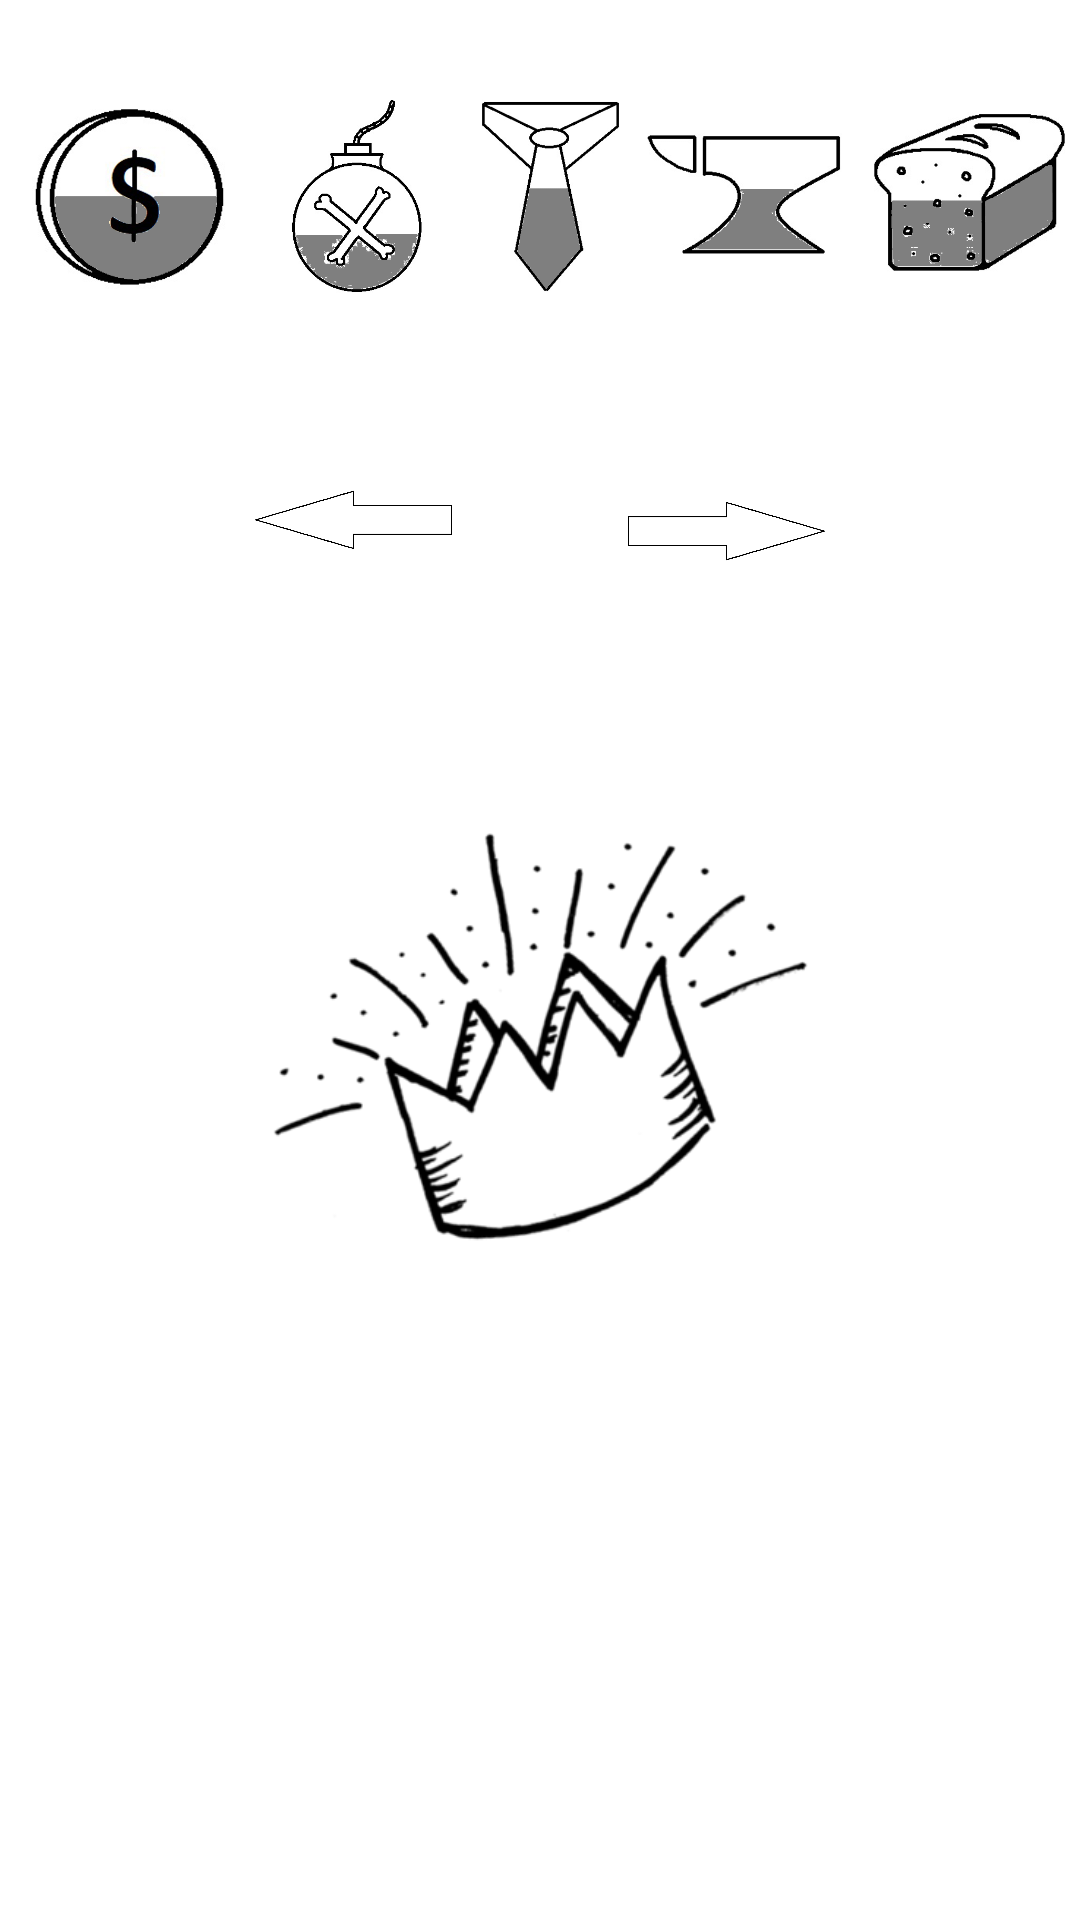

Android layout source for this screen:
<!-- AndroidManifest.xml: application theme Theme.MyGame -->
<!-- res/layout/activity_job_online.xml -->
<?xml version="1.0" encoding="utf-8"?>
<androidx.constraintlayout.widget.ConstraintLayout xmlns:android="http://schemas.android.com/apk/res/android"
    xmlns:app="http://schemas.android.com/apk/res-auto"
    xmlns:tools="http://schemas.android.com/tools"
    android:layout_width="match_parent"
    android:layout_height="match_parent"
    android:background="#FFFFFF"
    android:clipChildren="false"
    android:clipToPadding="false"
    android:id="@+id/fullscreen">

    <ImageView
        android:id="@+id/imageViewCorona"
        android:layout_width="181dp"
        android:layout_height="181dp"
        app:layout_constraintBottom_toBottomOf="parent"
        app:layout_constraintEnd_toEndOf="parent"
        app:layout_constraintStart_toStartOf="parent"
        app:layout_constraintTop_toTopOf="parent"
        app:layout_constraintVertical_bias="0.556"
        app:srcCompat="@drawable/corona" />

    <androidx.constraintlayout.widget.ConstraintLayout
        android:id="@+id/constraintLayout"
        android:layout_width="match_parent"
        android:layout_height="130dp"
        android:background="@color/white"
        app:layout_constraintEnd_toEndOf="parent"
        app:layout_constraintHorizontal_bias="1.0"
        app:layout_constraintStart_toStartOf="parent"
        app:layout_constraintTop_toTopOf="parent">

        <ImageView
            android:id="@+id/imageViewBreadUnderwrite"
            android:layout_width="65dp"
            android:layout_height="31dp"
            android:layout_marginEnd="19dp"
            android:visibility="invisible"
            app:layout_constraintBottom_toBottomOf="parent"
            app:layout_constraintEnd_toEndOf="parent"
            app:layout_constraintHorizontal_bias="0.5"
            app:layout_constraintStart_toEndOf="@+id/imageViewAnvilUnderwrite"
            app:layout_constraintTop_toBottomOf="@+id/imageViewBread"
            app:srcCompat="@drawable/underwrite" />

        <ImageView
            android:id="@+id/imageViewAnvil"
            android:layout_width="65dp"
            android:layout_height="65dp"
            android:layout_marginEnd="10dp"
            app:layout_constraintBottom_toBottomOf="parent"
            app:layout_constraintEnd_toStartOf="@+id/imageViewBread"
            app:layout_constraintHorizontal_bias="0.5"
            app:layout_constraintStart_toEndOf="@+id/imageViewTie"
            app:layout_constraintTop_toTopOf="parent"
            app:srcCompat="@drawable/anvil_third" />

        <ImageView
            android:id="@+id/imageViewCoin"
            android:layout_width="65dp"
            android:layout_height="65dp"
            android:layout_marginStart="25dp"
            app:layout_constraintBottom_toBottomOf="parent"
            app:layout_constraintEnd_toStartOf="@+id/imageViewBomb"
            app:layout_constraintHorizontal_bias="0.5"
            app:layout_constraintStart_toStartOf="parent"
            app:layout_constraintTop_toTopOf="parent"
            app:srcCompat="@drawable/coin_third" />

        <ImageView
            android:id="@+id/imageViewBomb"
            android:layout_width="65dp"
            android:layout_height="65dp"
            android:layout_marginStart="10dp"
            app:layout_constraintBottom_toBottomOf="parent"
            app:layout_constraintEnd_toStartOf="@+id/imageViewTie"
            app:layout_constraintHorizontal_bias="0.5"
            app:layout_constraintStart_toEndOf="@+id/imageViewCoin"
            app:layout_constraintTop_toTopOf="parent"
            app:srcCompat="@drawable/bomb_third" />

        <ImageView
            android:id="@+id/imageViewTie"
            android:layout_width="65dp"
            android:layout_height="65dp"
            app:layout_constraintBottom_toBottomOf="parent"
            app:layout_constraintEnd_toStartOf="@+id/imageViewAnvil"

            app:layout_constraintHorizontal_bias="0.5"
            app:layout_constraintStart_toEndOf="@+id/imageViewBomb"
            app:layout_constraintTop_toTopOf="parent"
            app:srcCompat="@drawable/tie_third" />

        <ImageView
            android:id="@+id/imageViewBread"
            android:layout_width="65dp"
            android:layout_height="65dp"
            android:layout_marginEnd="19dp"
            app:layout_constraintBottom_toBottomOf="parent"
            app:layout_constraintEnd_toEndOf="parent"
            app:layout_constraintHorizontal_bias="0.5"
            app:layout_constraintStart_toEndOf="@+id/imageViewAnvil"
            app:layout_constraintTop_toTopOf="parent"
            app:srcCompat="@drawable/bread_third" />

        <ImageView
            android:id="@+id/imageViewBombUnderwrite"
            android:layout_width="65dp"
            android:layout_height="31dp"
            android:layout_marginStart="10dp"
            android:visibility="invisible"
            app:layout_constraintBottom_toBottomOf="parent"
            app:layout_constraintEnd_toStartOf="@+id/imageViewTieUnderwrite"
            app:layout_constraintHorizontal_bias="0.5"
            app:layout_constraintStart_toEndOf="@+id/imageViewCoinUnderwrite"
            app:layout_constraintTop_toBottomOf="@+id/imageViewBomb"
            app:layout_constraintVertical_bias="0.0"
            app:srcCompat="@drawable/underwrite" />

        <ImageView
            android:id="@+id/imageViewTieUnderwrite"
            android:layout_width="65dp"
            android:layout_height="31dp"
            android:visibility="invisible"
            app:layout_constraintBottom_toBottomOf="parent"
            app:layout_constraintEnd_toStartOf="@+id/imageViewAnvilUnderwrite"
            app:layout_constraintHorizontal_bias="0.5"
            app:layout_constraintStart_toEndOf="@+id/imageViewBombUnderwrite"
            app:layout_constraintTop_toBottomOf="@+id/imageViewTie"
            app:srcCompat="@drawable/underwrite" />

        <ImageView
            android:id="@+id/imageViewAnvilUnderwrite"
            android:layout_width="65dp"
            android:layout_height="31dp"
            android:layout_marginEnd="10dp"
            android:visibility="invisible"
            app:layout_constraintBottom_toBottomOf="parent"
            app:layout_constraintEnd_toStartOf="@+id/imageViewBreadUnderwrite"
            app:layout_constraintHorizontal_bias="0.5"
            app:layout_constraintStart_toEndOf="@+id/imageViewTieUnderwrite"
            app:layout_constraintTop_toBottomOf="@+id/imageViewAnvil"
            app:srcCompat="@drawable/underwrite" />

        <ImageView
            android:id="@+id/imageViewCoinUnderwrite"
            android:layout_width="65dp"
            android:layout_height="31dp"
            android:layout_marginStart="25dp"
            android:visibility="invisible"
            app:layout_constraintBottom_toBottomOf="parent"
            app:layout_constraintEnd_toStartOf="@+id/imageViewBombUnderwrite"
            app:layout_constraintHorizontal_bias="0.5"
            app:layout_constraintStart_toStartOf="parent"
            app:layout_constraintTop_toBottomOf="@+id/imageViewCoin"
            app:srcCompat="@drawable/underwrite" />

    </androidx.constraintlayout.widget.ConstraintLayout>

    <androidx.constraintlayout.widget.ConstraintLayout
        android:id="@+id/constraintLayout3"
        android:layout_width="match_parent"
        android:layout_height="79dp"
        app:layout_constraintBottom_toBottomOf="parent"
        app:layout_constraintStart_toStartOf="parent"
        android:keepScreenOn="true">

        <TextView
            android:id="@+id/textLeft"
            android:layout_width="wrap_content"
            android:layout_height="wrap_content"
            android:text="Далее"
            android:textAlignment="center"
            android:textSize="12sp"
            android:visibility="invisible"
            app:layout_constraintBottom_toBottomOf="parent"
            app:layout_constraintEnd_toStartOf="@+id/guideline3"
            app:layout_constraintStart_toStartOf="parent"
            app:layout_constraintTop_toTopOf="parent"  />

        <TextView
            android:id="@+id/textRight"
            android:layout_width="wrap_content"
            android:layout_height="wrap_content"
            android:text="Далее"
            android:textAlignment="center"
            android:textSize="12sp"
            android:visibility="invisible"
            app:layout_constraintBottom_toBottomOf="parent"
            app:layout_constraintEnd_toEndOf="parent"
            app:layout_constraintTop_toTopOf="parent"
            app:layout_constraintStart_toStartOf="@+id/guideline3" />

        <androidx.constraintlayout.widget.Guideline
            android:id="@+id/guideline3"
            android:layout_width="wrap_content"
            android:layout_height="wrap_content"
            android:orientation="vertical"
            app:layout_constraintGuide_percent="0.5" />

    </androidx.constraintlayout.widget.ConstraintLayout>

    <androidx.constraintlayout.widget.ConstraintLayout
        android:id="@+id/frame"
        android:layout_width="match_parent"
        android:layout_height="wrap_content"
        app:layout_constraintBottom_toBottomOf="@+id/constraintLayout3"
        app:layout_constraintEnd_toEndOf="parent"
        app:layout_constraintHorizontal_bias="0.0"
        app:layout_constraintStart_toStartOf="parent"
        app:layout_constraintTop_toTopOf="@+id/constraintLayout"
        app:layout_constraintVertical_bias="0.629">

        <TextView
            android:id="@+id/textViewTask"
            android:layout_width="290dp"
            android:layout_height="290dp"
            android:background="@drawable/textview"
            android:gravity="center"
            android:text="Начнём игру!"
            android:textColor="@color/black"
            android:textSize="20dp"
            android:visibility="invisible"
            app:layout_constraintBottom_toBottomOf="parent"
            app:layout_constraintEnd_toEndOf="parent"
            app:layout_constraintHorizontal_bias="0.495"
            app:layout_constraintStart_toStartOf="parent"
            app:layout_constraintTop_toTopOf="parent"
            app:layout_constraintVertical_bias="0.0" />

    </androidx.constraintlayout.widget.ConstraintLayout>

    <ImageView
        android:id="@+id/imageView7"
        android:layout_width="122dp"
        android:layout_height="77dp"
        app:layout_constraintBottom_toTopOf="@+id/frame"
        app:layout_constraintStart_toStartOf="@+id/guideline4"
        app:layout_constraintTop_toBottomOf="@+id/constraintLayout"
        app:srcCompat="@drawable/lets" />

    <androidx.constraintlayout.widget.Guideline
        android:id="@+id/guideline4"
        android:layout_width="wrap_content"
        android:layout_height="wrap_content"
        android:orientation="vertical"
        app:layout_constraintGuide_percent="0.5" />

    <ImageView
        android:id="@+id/imageView8"
        android:layout_width="122dp"
        android:layout_height="77dp"
        android:rotation="180"
        app:layout_constraintBottom_toTopOf="@+id/frame"
        app:layout_constraintEnd_toStartOf="@+id/imageView7"
        app:layout_constraintTop_toBottomOf="@+id/constraintLayout"
        app:srcCompat="@drawable/lets" />

</androidx.constraintlayout.widget.ConstraintLayout>
<!-- resources referenced by this layout -->
<resources>
  <!-- drawable anvil_third: png bitmap (drawable, 18877 bytes) -->
  <!-- drawable bomb_third: png bitmap (drawable, 24359 bytes) -->
  <!-- drawable bread_third: png bitmap (drawable, 36216 bytes) -->
  <!-- drawable coin_third: png bitmap (drawable, 59113 bytes) -->
  <!-- drawable corona: png bitmap (drawable, 31983 bytes) -->
  <!-- drawable lets: png bitmap (drawable, 7654 bytes) -->
  <!-- drawable textview (drawable) -->
  <?xml version="1.0" encoding="utf-8"?>
  <selector xmlns:android="http://schemas.android.com/apk/res/android">
      <item>
          <shape>
              <solid android:color="#B3B3B3"/>
              <stroke android:color="#444"
                  android:width="3dp"/>
              <corners android:radius="35.0dip"/>
          </shape>
      </item>
  </selector>
  <!-- drawable tie_third: png bitmap (drawable, 24184 bytes) -->
  <!-- drawable underwrite: png bitmap (drawable, 4590 bytes) -->
  <style name="Theme.MyGame" parent="Theme.AppCompat.Light.NoActionBar">
          
          <item name="colorPrimary">@color/purple_500</item>
          <item name="colorPrimaryVariant">@color/purple_700</item>
          <item name="colorOnPrimary">@color/white</item>
          
          <item name="colorSecondary">@color/teal_200</item>
          <item name="colorSecondaryVariant">@color/teal_700</item>
          <item name="colorOnSecondary">@color/black</item>
          <item name="android:windowFullscreen">true</item>
          <item name="android:windowNoTitle">true</item>
  
          
          <item name="android:statusBarColor" tools:targetApi="l">@color/black</item>
          
      </style>
  <!-- not gathered from this repository: default colours our renderer supplied (Android Studio template values) -->
  <color name="purple_500">#FF6200EE</color>
  <color name="purple_700">#FF3700B3</color>
  <color name="teal_200">#FF03DAC5</color>
  <color name="teal_700">#FF018786</color>
  <color name="black">#FF000000</color>
  <color name="white">#FFFFFFFF</color>
</resources>
